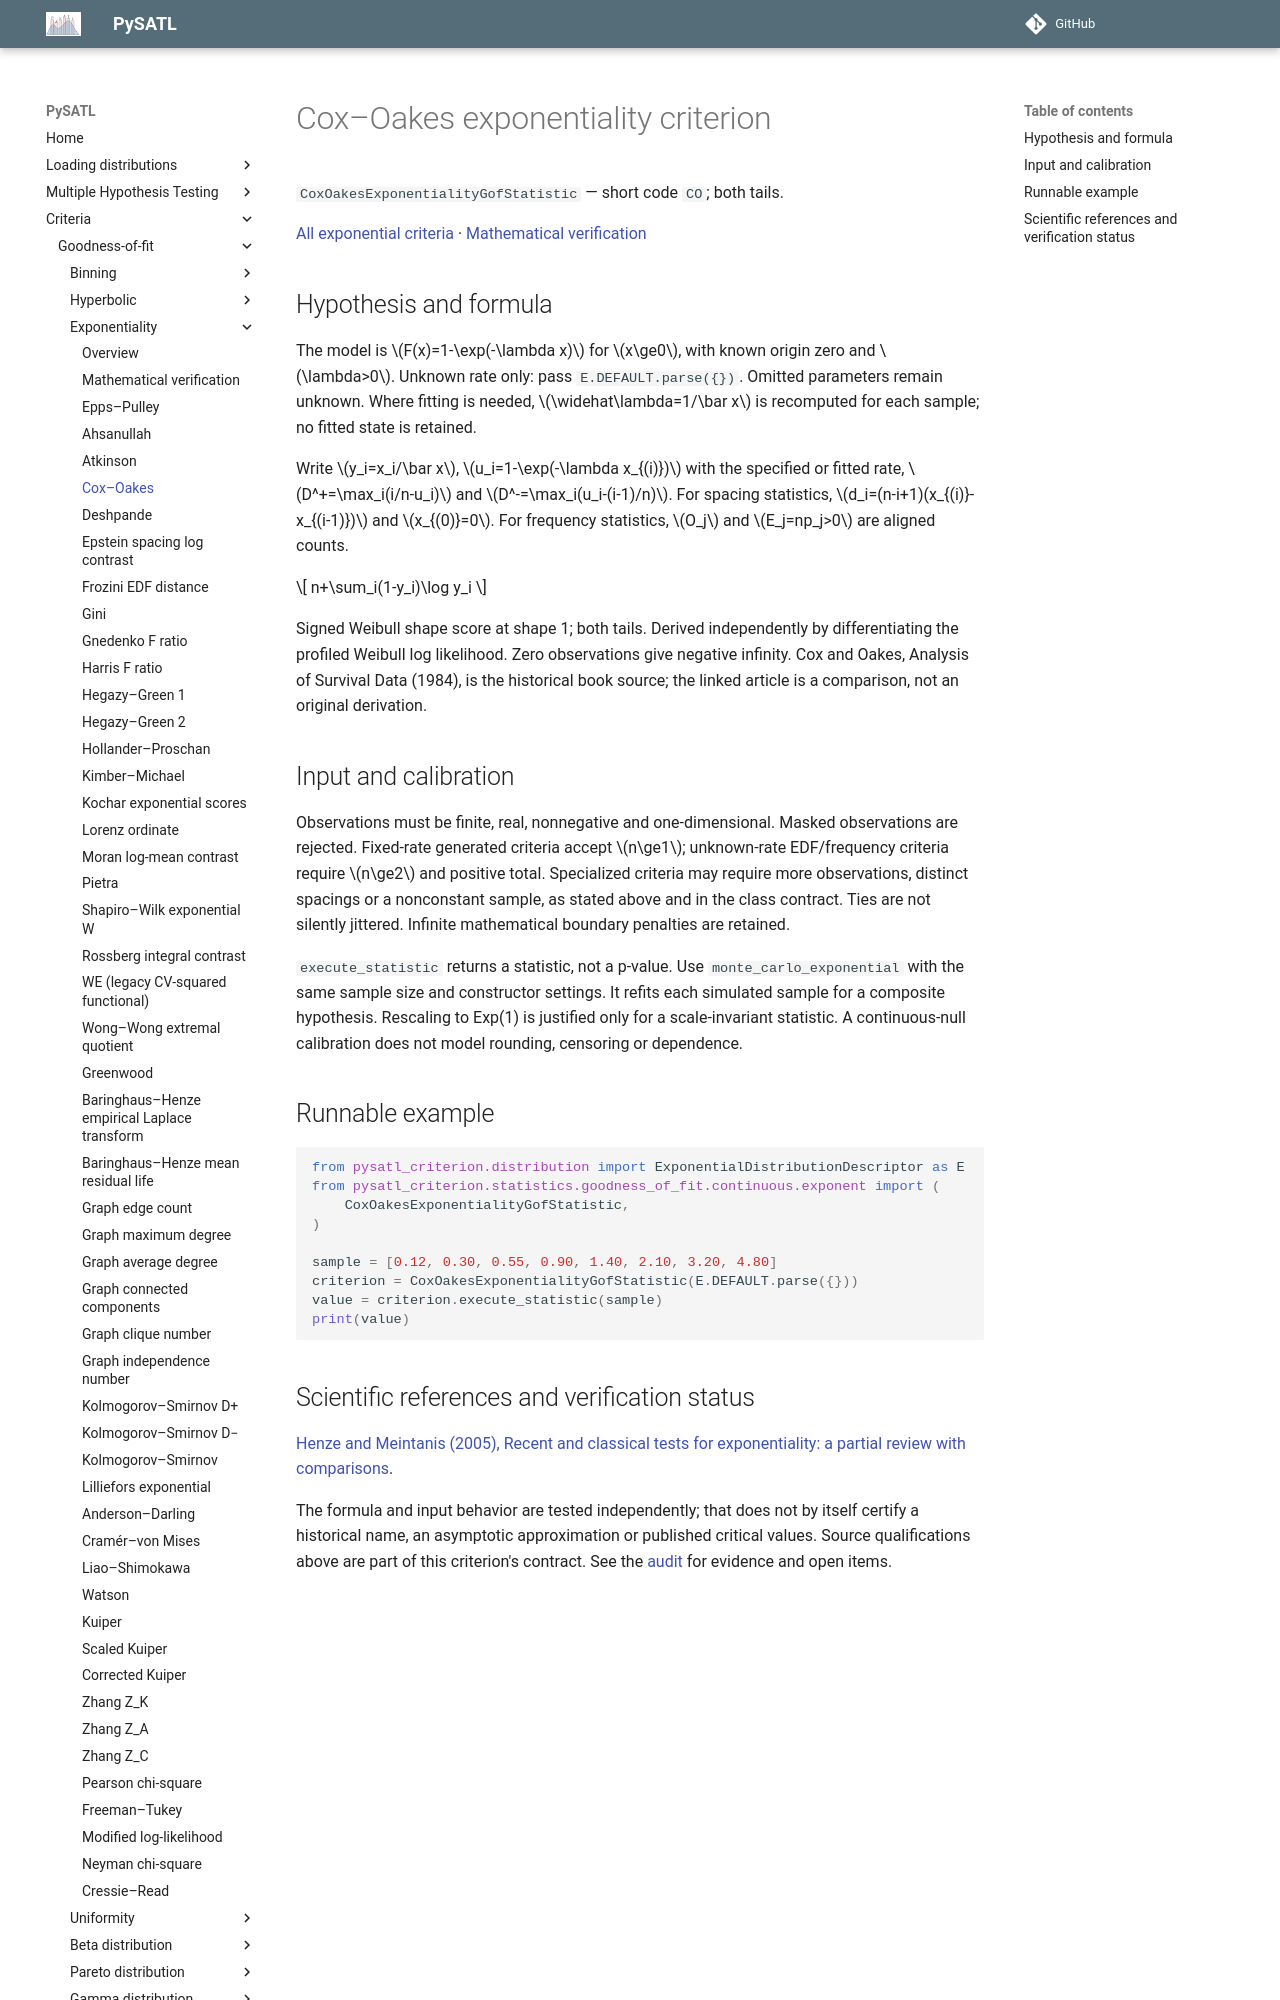

repository: PySATL/pysatl-criterion · page: en/main/criteria/goodness-of-fit/exponentiality/cox_oakes_exp_criterion/index.html · generator: mkdocs

# Cox–Oakes exponentiality criterion

`CoxOakesExponentialityGofStatistic` — short code `CO`; both tails.

[All exponential criteria](index.md) · [Mathematical verification](mathematical-validation.md)

## Hypothesis and formula

The model is $F(x)=1-\exp(-\lambda x)$ for $x\ge0$, with known origin zero and $\lambda>0$.
Unknown rate only: pass `E.DEFAULT.parse({})`.
Omitted parameters remain unknown. Where fitting is needed, $\widehat\lambda=1/\bar x$
is recomputed for each sample; no fitted state is retained.

Write $y_i=x_i/\bar x$, $u_i=1-\exp(-\lambda x_{(i)})$ with the specified or
fitted rate, $D^+=\max_i(i/n-u_i)$ and $D^-=\max_i(u_i-(i-1)/n)$.
For spacing statistics, $d_i=(n-i+1)(x_{(i)}-x_{(i-1)})$ and $x_{(0)}=0$.
For frequency statistics, $O_j$ and $E_j=np_j>0$ are aligned counts.

$$
n+\sum_i(1-y_i)\log y_i
$$

Signed Weibull shape score at shape 1; both tails. Derived independently by differentiating the profiled Weibull log likelihood. Zero observations give negative infinity. Cox and Oakes, Analysis of Survival Data (1984), is the historical book source; the linked article is a comparison, not an original derivation.

## Input and calibration

Observations must be finite, real, nonnegative and one-dimensional. Masked
observations are rejected. Fixed-rate generated criteria accept $n\ge1$;
unknown-rate EDF/frequency criteria require $n\ge2$ and positive total.
Specialized criteria may require more observations, distinct spacings or a
nonconstant sample, as stated above and in the class contract. Ties are not
silently jittered. Infinite mathematical boundary penalties are retained.

`execute_statistic` returns a statistic, not a p-value. Use
`monte_carlo_exponential` with the same sample size and constructor settings.
It refits each simulated sample for a composite hypothesis. Rescaling to
Exp(1) is justified only for a scale-invariant statistic. A continuous-null
calibration does not model rounding, censoring or dependence.

## Runnable example

```python
from pysatl_criterion.distribution import ExponentialDistributionDescriptor as E
from pysatl_criterion.statistics.goodness_of_fit.continuous.exponent import (
    CoxOakesExponentialityGofStatistic,
)

sample = [0.12, 0.30, 0.55, 0.90, 1.40, 2.10, 3.20, 4.80]
criterion = CoxOakesExponentialityGofStatistic(E.DEFAULT.parse({}))
value = criterion.execute_statistic(sample)
print(value)
```
